Run: headless pygame with SDL's dummy video driver; simulated clock (each Clock.tick advances the game by its frame time, no real sleeping); random seed 0; keys injected as events and as key.get_pressed() state; no mouse input.
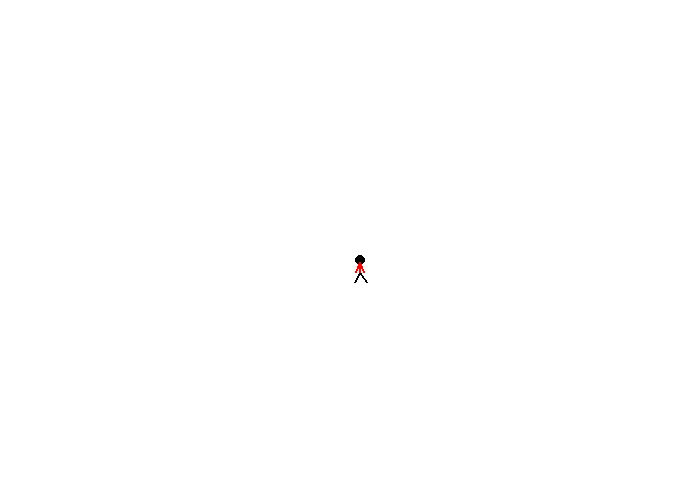
Frame 1 of 4 · flips 1–60 · no input
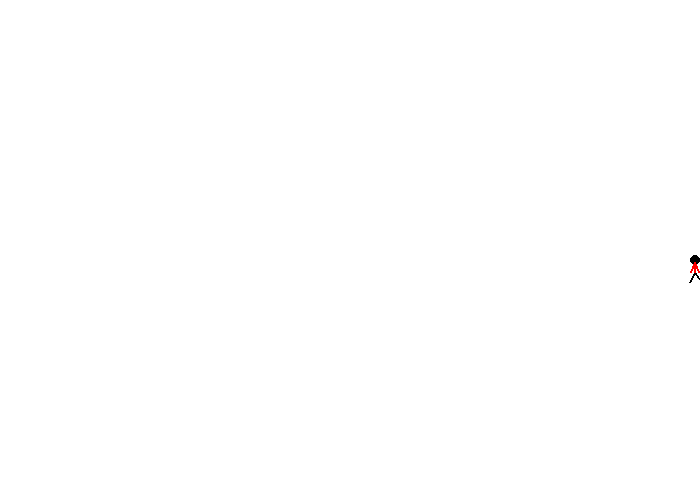
Frame 2 of 4 · flips 61–180 · tapped SPACE, RETURN · held RIGHT (→), D
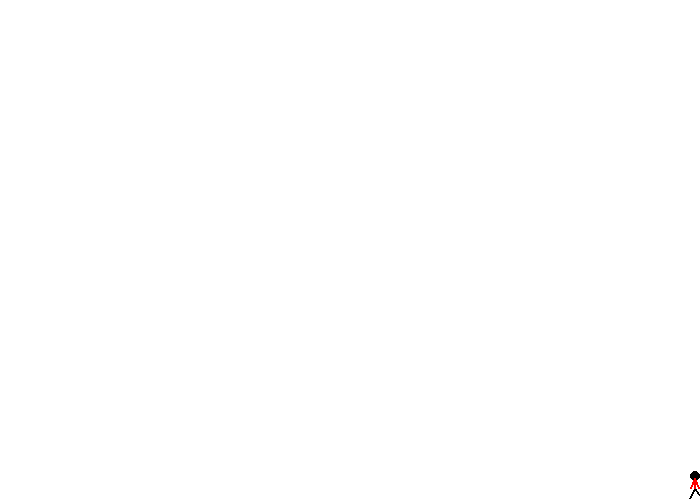
Frame 3 of 4 · flips 181–300 · held DOWN (↓), S
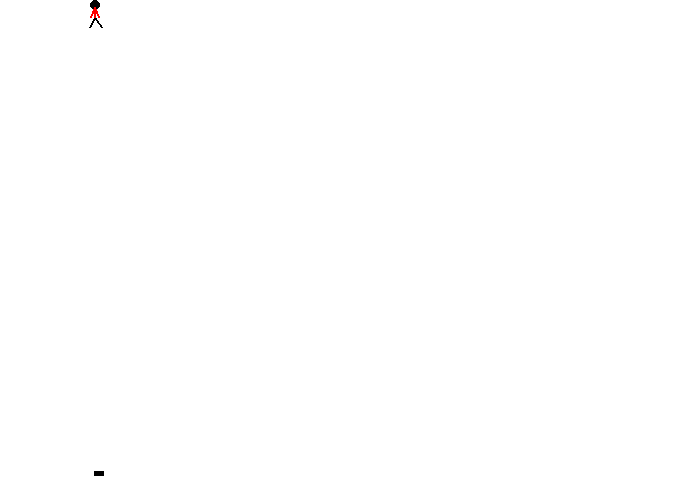
Frame 4 of 4 · flips 301–420 · held LEFT (←), A, UP (↑), W

The pygame program that drew these frames:

import pygame
 
# Define some colors
BLACK = (0, 0, 0)
WHITE = (255, 255, 255)
GREEN = (0, 255, 0)
RED = (255, 0, 0)
x_character = 355
y_character = 255
x_character_speed = 0
y_character_speed = 0
rect_x = 50
rect_y = 50
rect_change_x = 5
rect_change_y = 5
 
pygame.init()
 
# Set the width and height of the screen [width, height]
size = (700, 500)
screen = pygame.display.set_mode(size)
 
pygame.display.set_caption("My Game")



def draw_character (screen,x,y): 
    # Head
    pygame.draw.ellipse(screen, BLACK,[x,y,10,10],0)
 
    # Legs
    pygame.draw.line(screen, BLACK, [4+x,17+y], [11+x,27+y], 2)
    pygame.draw.line(screen, BLACK, [4+x,17+y], [-1+x,27+y], 2)
 
    # Body
    pygame.draw.line(screen, RED, [4+x,17+y], [4+x,7+y], 2)
 
    # Arms
    pygame.draw.line(screen, RED, [4+x,7+y], [8+x,17+y], 2)
    pygame.draw.line(screen, RED, [4+x,7+y], [x,17+y], 2)
    

    
class Bullet_up(pygame.sprite.Sprite):
    """ This class represents a simple block the player collects. """
 
    def __init__(self,x,y):
        """ Constructor, create the image of the block. """
        super().__init__()
        self.image = pygame.Surface([5,10])
        self.image.fill(BLACK)
        self.rect = self.image.get_rect()
        self.rect.x=x
        self.rect.y=y
 
 
    def update(self):
        """ Automatically called when we need to move the block. """
        self.rect.y -= 5

class Bullet_down(pygame.sprite.Sprite):
    """ This class represents a simple block the player collects. """
 
    def __init__(self,x,y):
        """ Constructor, create the image of the block. """
        super().__init__()
        self.image = pygame.Surface([5,10])
        self.image.fill(BLACK)
        self.rect = self.image.get_rect()
        self.rect.x=x
        self.rect.y=y
 
 
    def update(self):
        """ Automatically called when we need to move the block. """
        self.rect.y += 5

class Bullet_left(pygame.sprite.Sprite):
    """ This class represents a simple block the player collects. """
 
    def __init__(self,x,y):
        """ Constructor, create the image of the block. """
        super().__init__()
        self.image = pygame.Surface([10,5])
        self.image.fill(BLACK)
        self.rect = self.image.get_rect()
        self.rect.x=x
        self.rect.y=y
 
 
    def update(self):
        """ Automatically called when we need to move the block. """
        self.rect.x -= 5

class Bullet_right(pygame.sprite.Sprite):
    """ This class represents a simple block the player collects. """
 
    def __init__(self,x,y):
        """ Constructor, create the image of the block. """
        super().__init__()
        self.image = pygame.Surface([10,5])
        self.image.fill(BLACK)
        self.rect = self.image.get_rect()
        self.rect.x=x
        self.rect.y=y
 
 
    def update(self):
        """ Automatically called when we need to move the block. """
        self.rect.x += 5


all_sprites_list = pygame.sprite.Group()



# Loop until the user clicks the close button.
done = False
varx=0
vary=600
    
# Used to manage how fast the screen updates
clock = pygame.time.Clock()
 
# -------- Main Program Loop -----------
while not done:
    # --- Main event loop
    for event in pygame.event.get():
        if event.type == pygame.QUIT:
            done = True
        # Used to move the character 
        if event.type == pygame.KEYDOWN:
            
            if event.key == pygame.K_w:
                y_character_speed = -5
            if event.key == pygame.K_s:
                y_character_speed = 5
            if event.key == pygame.K_a:
                x_character_speed = -5
            if event.key == pygame.K_d:
                x_character_speed = 5


            if event.key == pygame.K_UP:
                mybulletup = Bullet_up(x_character + 4, y_character)
                all_sprites_list.add(mybulletup)
            if event.key == pygame.K_DOWN:
                mybulletdown = Bullet_down(x_character + 4, y_character)
                all_sprites_list.add(mybulletdown)
            if event.key == pygame.K_LEFT:
                mybulletleft = Bullet_left(x_character + 4, y_character)
                all_sprites_list.add(mybulletleft)
            if event.key == pygame.K_RIGHT:
                mybulletright = Bullet_right(x_character + 4, y_character)
                all_sprites_list.add(mybulletright)
                
        if event.type == pygame.KEYUP:
            if event.key == pygame.K_w:
                y_character_speed = 0
            if event.key == pygame.K_s:
                y_character_speed = 0
            if event.key == pygame.K_a:
                x_character_speed = 0
            if event.key == pygame.K_d:
                x_character_speed = 0


    # --- Game logic should go here
    x_character += x_character_speed
    y_character += y_character_speed

    
    if y_character < 0:
        y_character_speed = 0
        y_character = 0
    if y_character > 471:
        y_character_speed = 0
        y_character = 471
    if x_character < 0:
        x_character_speed = 0
        x_character = 0
    if x_character > 690:
        x_character_speed = 0
        x_character = 690
        
 
    # --- Screen-clearing code goes here
    screen.fill(WHITE)
 
    # Here, we clear the screen to white. Don't put other drawing commands
    # above this, or they will be erased with this command.
 
    # If you want a background image, replace this clear with blit'ing the
    # background image.
 
    # --- Drawing code should go here



    draw_character(screen,x_character,y_character)

    #myBullet.update()
    all_sprites_list.update()
    all_sprites_list.draw(screen)
 
    # --- Go ahead and update the screen with what we've drawn.
    pygame.display.flip()
 
    # --- Limit to 60 frames per second
    clock.tick(60)
 
# Close the window and quit.
pygame.quit()
